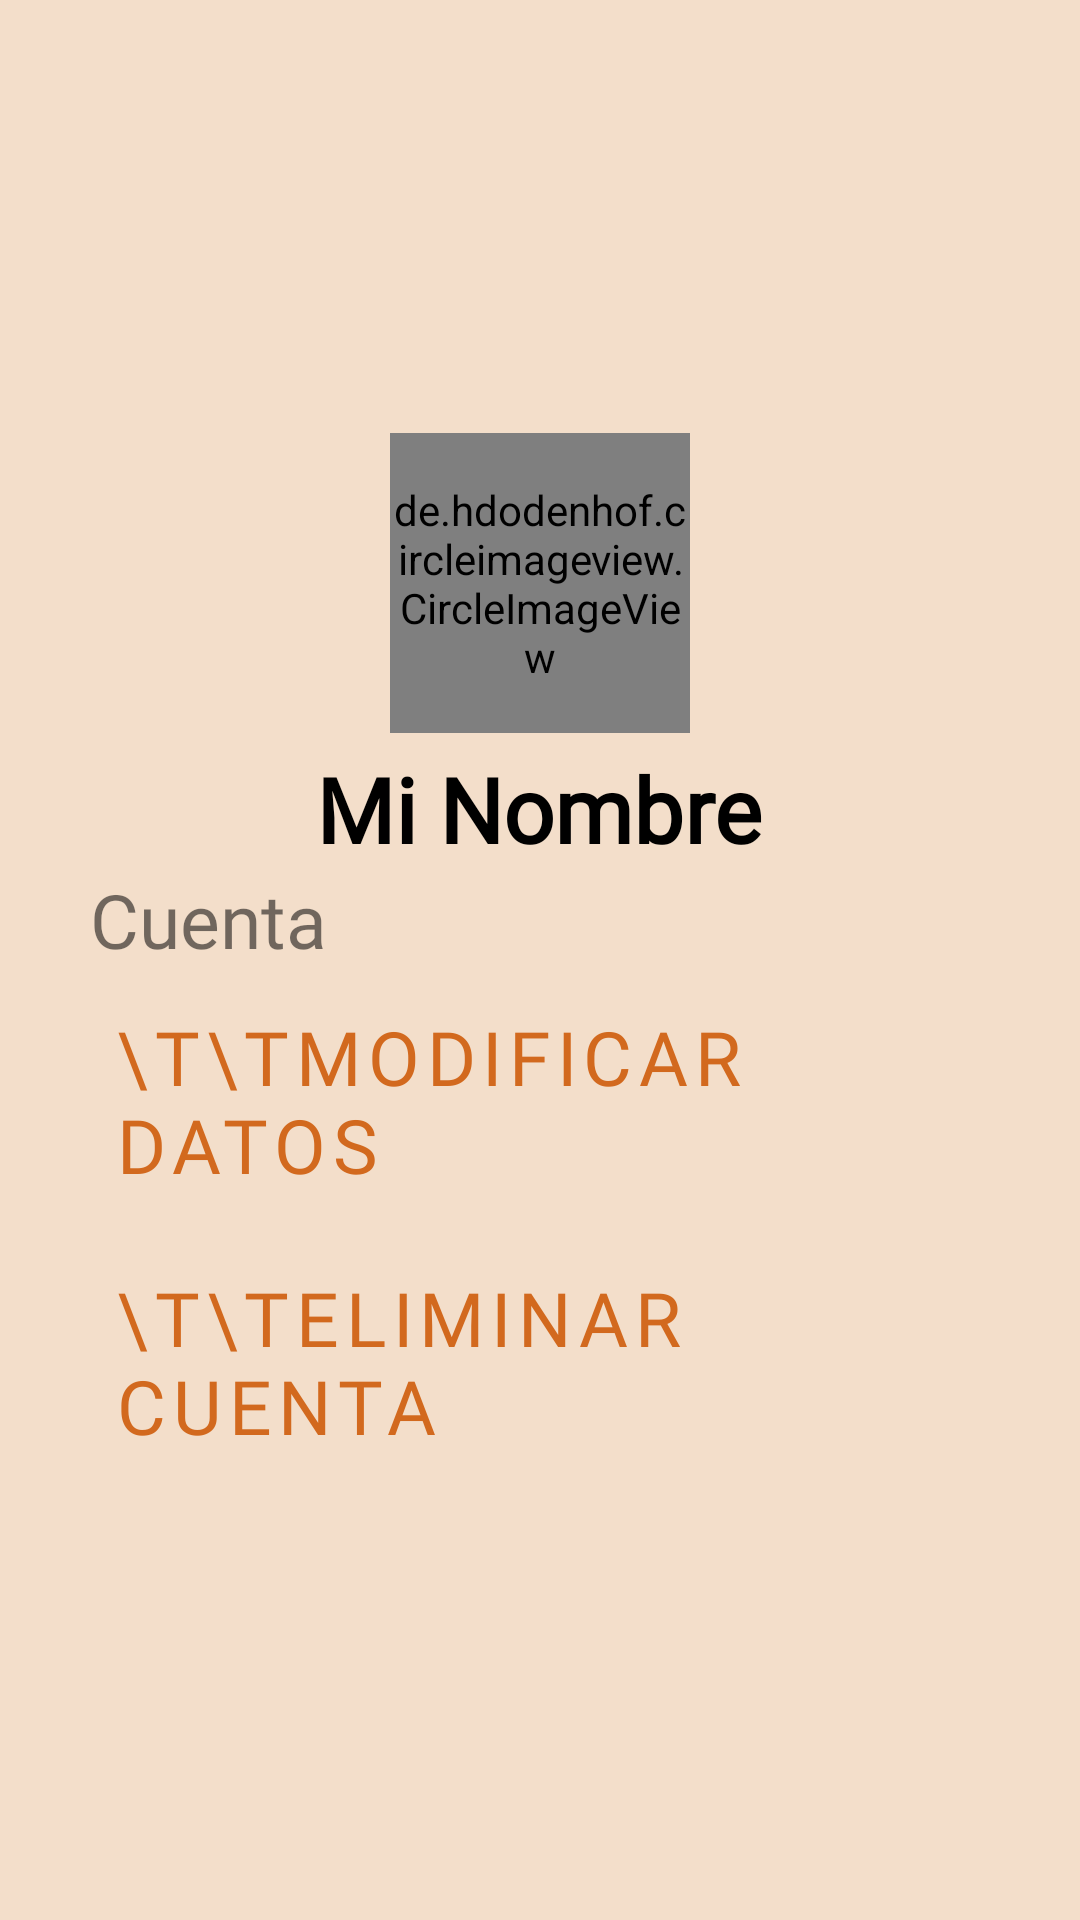

Write the Android layout XML for this screen, with the resource values it uses.
<!-- AndroidManifest.xml: activity theme AppTheme.NoActionBar -->
<!-- res/layout/fragment_setting.xml -->
<?xml version="1.0" encoding="utf-8"?>
<RelativeLayout xmlns:android="http://schemas.android.com/apk/res/android"
    xmlns:app="http://schemas.android.com/apk/res-auto"
    xmlns:tools="http://schemas.android.com/tools"
    android:layout_width="match_parent"
    android:layout_height="match_parent"
    android:orientation="vertical"
    tools:context=".fragments.SettingFragment">



    <FrameLayout
        android:layout_width="match_parent"
        android:layout_height="match_parent"
        android:background="@color/back_container"
        tools:layout_editor_absoluteX="82dp"
        tools:layout_editor_absoluteY="177dp"/>

    <LinearLayout
        android:layout_width="match_parent"
        android:layout_height="wrap_content"
        android:orientation="vertical"
        android:layout_centerVertical="true"
        android:layout_marginHorizontal="30dp"
        >
        <LinearLayout
            android:layout_width="match_parent"
            android:layout_height="wrap_content"
            android:gravity="center_horizontal"
            android:orientation="vertical">
            <de.hdodenhof.circleimageview.CircleImageView
                android:id="@+id/profileImage"
                android:layout_width="100dp"
                android:layout_height="100dp"
                android:layout_margin="2dp"
                android:background="@drawable/mario"/>
            <TextView
                android:id="@+id/nombreApellido"
                android:layout_width="wrap_content"
                android:layout_height="wrap_content"
                android:layout_marginTop="3dp"
                android:text="Mi Nombre"
                android:textStyle="bold"
                android:textSize="30dp"
                android:textColor="@color/black"
                android:fontFamily="@font/clootie"/>

        </LinearLayout>
        <TextView
            android:layout_width="wrap_content"
            android:layout_height="wrap_content"
            android:text="Cuenta"
            android:fontFamily="@font/clootie"
            android:textSize="25dp"/>
        <com.google.android.material.button.MaterialButton
            android:id="@+id/modificar"
            android:layout_width="match_parent"
            android:layout_height="match_parent"
            style="@style/Widget.MaterialComponents.Button.TextButton"
            android:layout_marginVertical="2dp"
            android:text="\t\tModificar Datos"
            android:textAlignment="textStart"
            android:fontFamily="@font/clootie"
            android:textSize="25dp"
            android:textColor="@color/chocolate"
            />
        <com.google.android.material.button.MaterialButton
            android:id="@+id/Eliminar"
            android:layout_width="match_parent"
            android:layout_height="match_parent"
            style="@style/Widget.MaterialComponents.Button.TextButton"
            android:layout_marginVertical="2dp"
            android:text="\t\tEliminar Cuenta"
            android:textAlignment="textStart"
            android:fontFamily="@font/clootie"
            android:textSize="25dp"
            android:textColor="@color/chocolate"
            />



    </LinearLayout>
</RelativeLayout>
<!-- resources referenced by this layout -->
<resources>
  <color name="back_container">#F3DECA</color>
  <color name="black">#000000</color>
  <color name="chocolate">#D2691E</color>
  <!-- drawable mario: png bitmap (drawable-v24, 81092 bytes) -->
  <style name="AppTheme.NoActionBar">
          <item name="windowActionBar">false</item>
          <item name="windowNoTitle">true</item>
      </style>
</resources>
